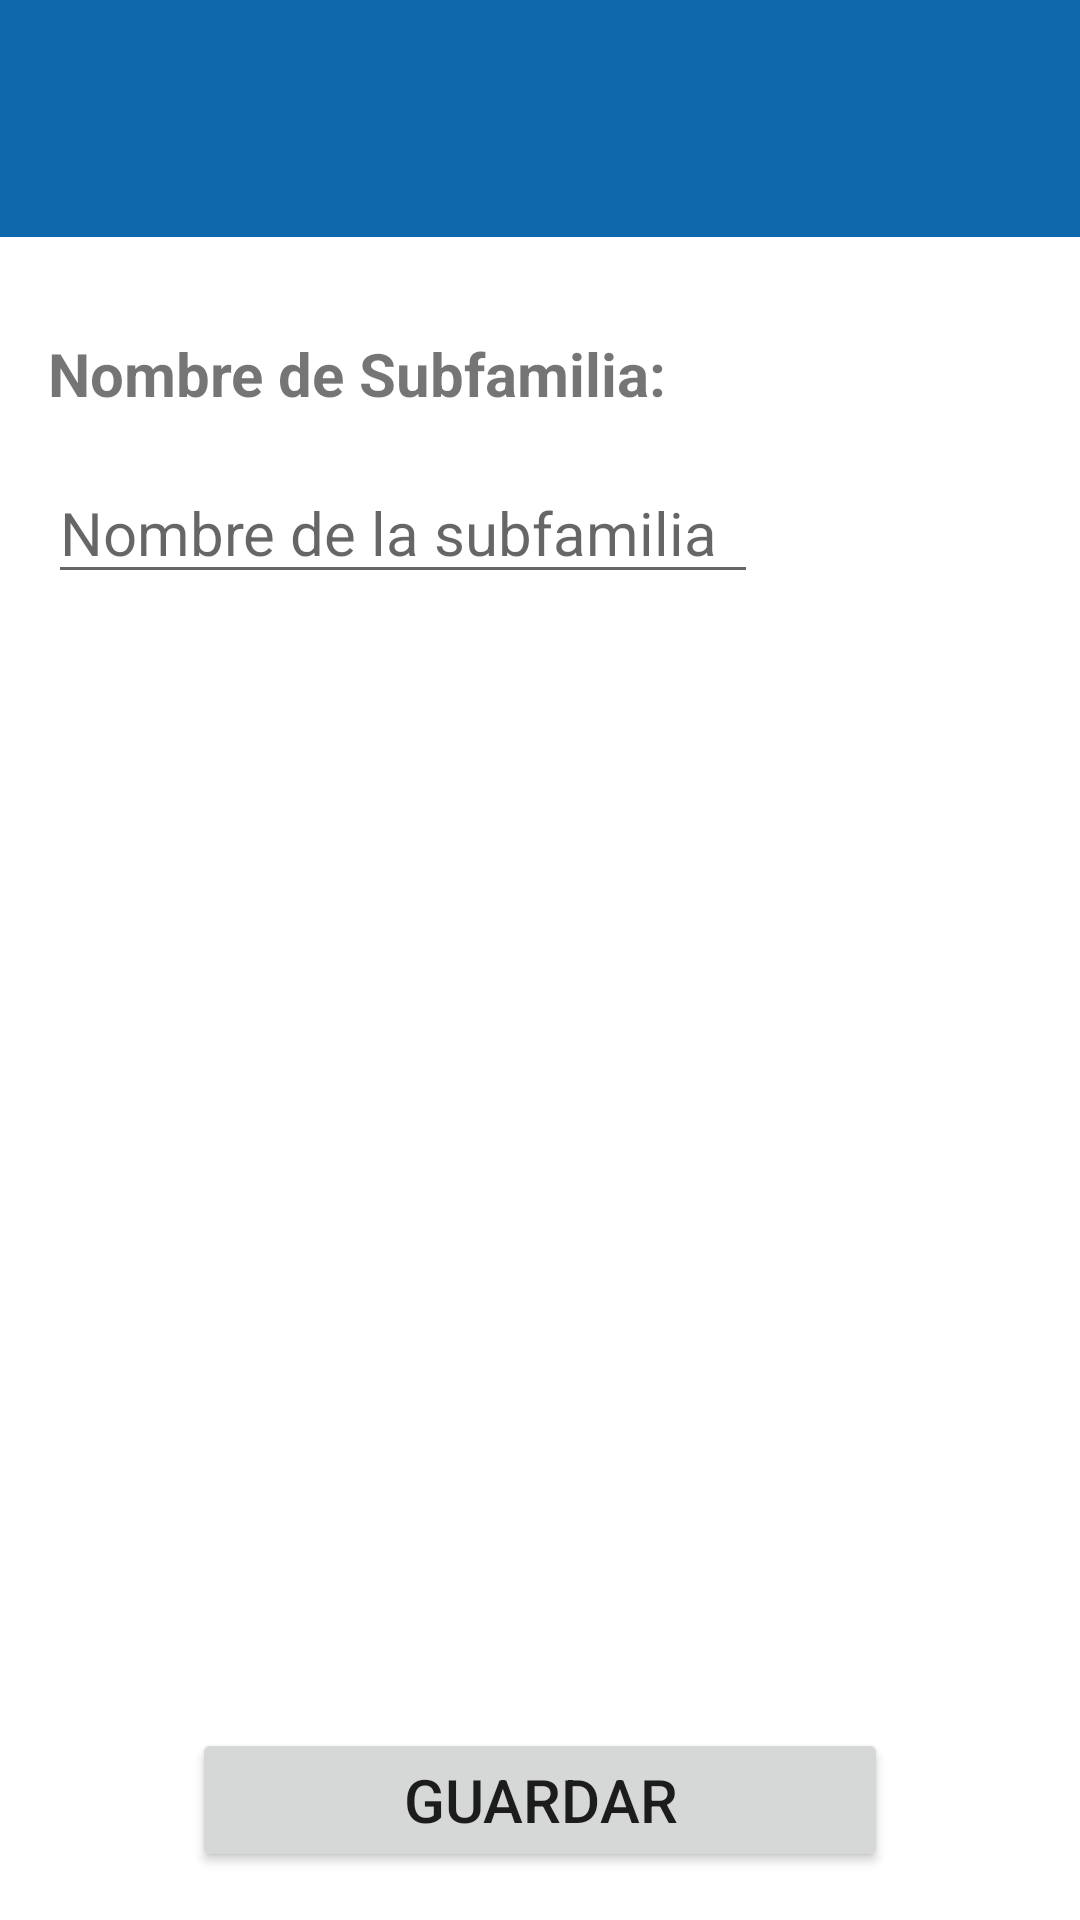

Here is an Android app screen rendered from its layout file. Give the layout XML and the strings, colors and styles it references.
<!-- AndroidManifest.xml: activity theme Theme.ProyectoInventario.NoActionBar -->
<!-- res/layout/activity_familia_info_mod_subfamilia.xml -->
<?xml version="1.0" encoding="utf-8"?>
<androidx.constraintlayout.widget.ConstraintLayout xmlns:android="http://schemas.android.com/apk/res/android"
    xmlns:app="http://schemas.android.com/apk/res-auto"
    xmlns:tools="http://schemas.android.com/tools"
    android:layout_width="match_parent"
    android:layout_height="match_parent"
    tools:context=".FamiliaInfoModSubfamiliaActivity">

    <include
        android:id="@+id/include13"
        layout="@layout/fragment_header"
        android:layout_width="0dp"
        android:layout_height="wrap_content"
        app:layout_constraintEnd_toEndOf="parent"
        app:layout_constraintStart_toStartOf="parent"
        app:layout_constraintTop_toTopOf="parent" />

    <Button
        android:id="@+id/button12"
        android:layout_width="0dp"
        android:layout_height="wrap_content"
        android:layout_marginStart="64dp"
        android:layout_marginEnd="64dp"
        android:layout_marginBottom="16dp"
        android:text="Guardar"
        android:textSize="20sp"
        app:layout_constraintBottom_toBottomOf="parent"
        app:layout_constraintEnd_toEndOf="parent"
        app:layout_constraintStart_toStartOf="parent" />

    <TextView
        android:id="@+id/textView25"
        android:layout_width="wrap_content"
        android:layout_height="wrap_content"
        android:layout_marginStart="16dp"
        android:layout_marginTop="32dp"
        android:text="Nombre de Subfamilia:"
        android:textSize="20sp"
        android:textStyle="bold"
        app:layout_constraintStart_toStartOf="parent"
        app:layout_constraintTop_toBottomOf="@+id/include13" />

    <EditText
        android:id="@+id/editTextTextPersonName3"
        android:layout_width="wrap_content"
        android:layout_height="wrap_content"
        android:layout_marginTop="16dp"
        android:ems="10"
        android:hint="Nombre de la subfamilia"
        android:inputType="textPersonName"
        android:textSize="20sp"
        app:layout_constraintStart_toStartOf="@+id/textView25"
        app:layout_constraintTop_toBottomOf="@+id/textView25" />
</androidx.constraintlayout.widget.ConstraintLayout>
<!-- res/layout/fragment_header.xml (included above) -->
<?xml version="1.0" encoding="utf-8"?>
<FrameLayout xmlns:android="http://schemas.android.com/apk/res/android"
    xmlns:app="http://schemas.android.com/apk/res-auto"
    xmlns:tools="http://schemas.android.com/tools"
    android:layout_width="match_parent"
    android:layout_height="match_parent"
    tools:context=".header">

    <TextView
        android:id="@+id/textView3"
        android:layout_width="match_parent"
        android:layout_height="79dp"
        android:background="#0F67AC" />

</FrameLayout>
<!-- resources referenced by this layout -->
<resources>
  <style name="Theme.ProyectoInventario.NoActionBar">
          <item name="windowActionBar">false</item>
          <item name="windowNoTitle">true</item>
      </style>
</resources>
